Labelled photos from "Images class", an image-classification folder in albertoranz/Final-Project-DA. The possible labels are: animals, exterior urban, human, interior domestic, natural soundscapes and water.

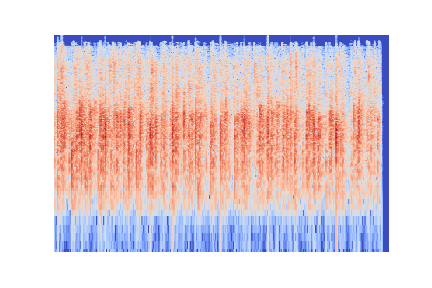
Label: human

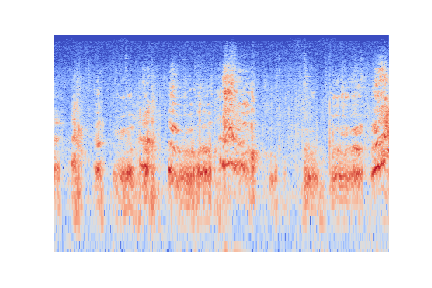
Label: animals

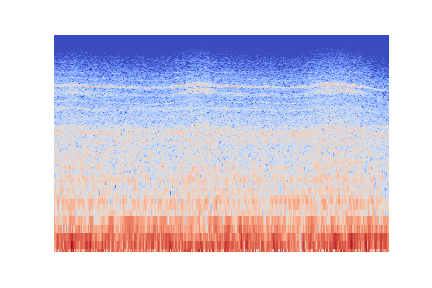
Label: natural soundscapes and water

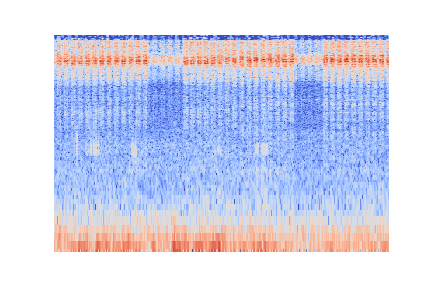
Label: natural soundscapes and water

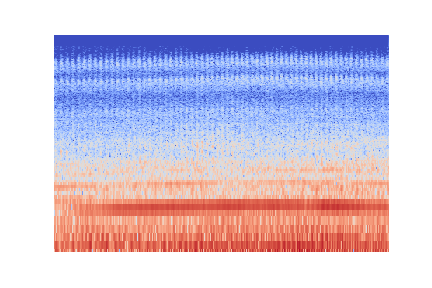
Label: exterior urban

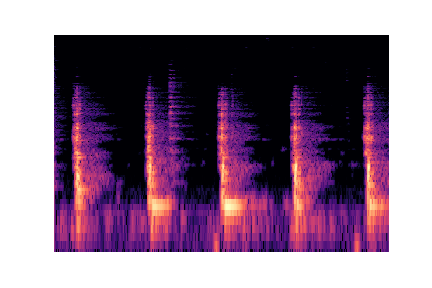
Label: interior domestic
